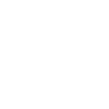
t = 0.00 s
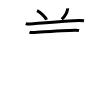
t = 4.00 s
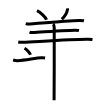
t = 8.00 s
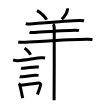
t = 12.00 s
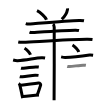
t = 15.50 s
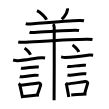
t = 20.00 s

The animated SVG that drew these frames (rendered in a browser with its animation timeline set to each time). Animation: 20 SMIL elements (animate=20); one cycle of 20.00 s.

<svg width="109px" height="109px" viewBox="0 0 px 109px" xmlns="http://www.w3.org/2000/svg" xmlns:xlink="http://www.w3.org/1999/xlink" xml:space="preserve" version="1.1"  baseProfile="full">
<path d="M37.02,10.65c3.35,1.59,8.65,6.55,9.48,9.03" style="fill:none;stroke:black;stroke-width:3;opacity:0">
  <animate attributeType="CSS" attributeName="opacity" from="0" to="1" begin="0s" dur="1s" repeatCount="Indefinite" fill="freeze" />
</path>
<path d="M67.54,8.39c0.02,0.26,0.03,0.66-0.03,1.03c-0.39,2.17-2.66,6.92-5.75,9.83" style="fill:none;stroke:black;stroke-width:3;opacity:0">
  <animate attributeType="CSS" attributeName="opacity" from="0" to="1" begin="1s" dur="1s" repeatCount="Indefinite" fill="freeze" />
</path>
<path d="M25.75,23.64c1.18,0.38,3.34,0.48,4.52,0.38c9.24-0.77,38.99-3.77,49.61-3.63c1.96,0.03,3.14,0.18,4.12,0.37" style="fill:none;stroke:black;stroke-width:3;opacity:0">
  <animate attributeType="CSS" attributeName="opacity" from="0" to="1" begin="2s" dur="1s" repeatCount="Indefinite" fill="freeze" />
</path>
<path d="M29.5,32.14c0.91,0.38,2.58,0.44,3.49,0.38C40.66,32,67.6,30,75.81,30.14c1.52,0.03,2.43,0.18,3.19,0.37" style="fill:none;stroke:black;stroke-width:3;opacity:0">
  <animate attributeType="CSS" attributeName="opacity" from="0" to="1" begin="3s" dur="1s" repeatCount="Indefinite" fill="freeze" />
</path>
<path d="M18.25,41.98c1.39,0.32,3.93,0.38,5.32,0.32c10.67-0.44,48.37-3.25,64.07-3.1c2.31,0.02,3.7,0.15,4.86,0.31" style="fill:none;stroke:black;stroke-width:3;opacity:0">
  <animate attributeType="CSS" attributeName="opacity" from="0" to="1" begin="4s" dur="1s" repeatCount="Indefinite" fill="freeze" />
</path>
<path d="M53.09,24c0.62,0.5,1,2.25,1.12,3.25s0,66.75-0.12,73" style="fill:none;stroke:black;stroke-width:3;opacity:0">
  <animate attributeType="CSS" attributeName="opacity" from="0" to="1" begin="5s" dur="1s" repeatCount="Indefinite" fill="freeze" />
</path>
<path d="M24.5,48.25c2.12,1.15,5.47,4.72,6,6.5" style="fill:none;stroke:black;stroke-width:3;opacity:0">
  <animate attributeType="CSS" attributeName="opacity" from="0" to="1" begin="6s" dur="1s" repeatCount="Indefinite" fill="freeze" />
</path>
<path d="M13.12,60.02c0.69,0.19,3.79,0.72,4.48,0.69c8.46-0.35,17.91-2.72,24.06-2.89c1.14-0.03,2.86,0.09,3.43,0.19" style="fill:none;stroke:black;stroke-width:3;opacity:0">
  <animate attributeType="CSS" attributeName="opacity" from="0" to="1" begin="7s" dur="1s" repeatCount="Indefinite" fill="freeze" />
</path>
<path d="M20.98,68.2c0.31,0.08,2.24,0.09,2.55,0.08c3.27-0.09,9.07-1.41,12.29-1.4c0.52,0,2.71,0.04,2.97,0.08" style="fill:none;stroke:black;stroke-width:3;opacity:0">
  <animate attributeType="CSS" attributeName="opacity" from="0" to="1" begin="8s" dur="1s" repeatCount="Indefinite" fill="freeze" />
</path>
<path d="M19.73,76.74c0.35,0.08,2.49,0.09,2.84,0.08c3.64-0.1,9.07-1.53,12.65-1.52c0.58,0,3.01,0.04,3.31,0.08" style="fill:none;stroke:black;stroke-width:3;opacity:0">
  <animate attributeType="CSS" attributeName="opacity" from="0" to="1" begin="9s" dur="1s" repeatCount="Indefinite" fill="freeze" />
</path>
<path d="M18.64,83.62c0.39,0.26,0.84,0.47,0.96,0.81c1.11,3.02,2.03,9.38,3.15,13.81" style="fill:none;stroke:black;stroke-width:3;opacity:0">
  <animate attributeType="CSS" attributeName="opacity" from="0" to="1" begin="10s" dur="1s" repeatCount="Indefinite" fill="freeze" />
</path>
<path d="M20.81,85.3c6.36-0.61,11.83-1.59,17.7-2.21c1.47-0.15,2.36,1.21,2.15,1.91c-0.88,2.9-1.64,4.74-3.2,9.56" style="fill:none;stroke:black;stroke-width:3;opacity:0">
  <animate attributeType="CSS" attributeName="opacity" from="0" to="1" begin="11s" dur="1s" repeatCount="Indefinite" fill="freeze" />
</path>
<path d="M23,96.5c4.57-0.37,9.65-1,15.92-1.57" style="fill:none;stroke:black;stroke-width:3;opacity:0">
  <animate attributeType="CSS" attributeName="opacity" from="0" to="1" begin="12s" dur="1s" repeatCount="Indefinite" fill="freeze" />
</path>
<path d="M72.5,45c2.21,1.24,5.7,5.08,6.25,7" style="fill:none;stroke:black;stroke-width:3;opacity:0">
  <animate attributeType="CSS" attributeName="opacity" from="0" to="1" begin="13s" dur="1s" repeatCount="Indefinite" fill="freeze" />
</path>
<path d="M61.12,56.86c0.7,0.16,3.34,0.69,4.04,0.66c7.34-0.28,17.59-1.53,24.45-2.5c1.15-0.16,2.9,0.08,3.49,0.16" style="fill:none;stroke:black;stroke-width:3;opacity:0">
  <animate attributeType="CSS" attributeName="opacity" from="0" to="1" begin="14s" dur="1s" repeatCount="Indefinite" fill="freeze" />
</path>
<path d="M67.23,66.45c0.29,0.08,2.08,0.09,2.38,0.08c3.05-0.09,10.52-1.4,13.52-1.39c0.49,0,2.52,0.04,2.77,0.08" style="fill:none;stroke:black;stroke-width:3;opacity:0">
  <animate attributeType="CSS" attributeName="opacity" from="0" to="1" begin="15s" dur="1s" repeatCount="Indefinite" fill="freeze" />
</path>
<path d="M67.48,75.07c0.34,0.08,2.42,0.09,2.77,0.08c3.55-0.09,9.32-1.44,12.81-1.43c0.57,0,2.94,0.04,3.22,0.08" style="fill:none;stroke:black;stroke-width:3;opacity:0">
  <animate attributeType="CSS" attributeName="opacity" from="0" to="1" begin="16s" dur="1s" repeatCount="Indefinite" fill="freeze" />
</path>
<path d="M65.62,83.12c0.27,0.25,0.57,0.45,0.66,0.77C67.04,86.76,68,92.79,68.76,97" style="fill:none;stroke:black;stroke-width:3;opacity:0">
  <animate attributeType="CSS" attributeName="opacity" from="0" to="1" begin="17s" dur="1s" repeatCount="Indefinite" fill="freeze" />
</path>
<path d="M67.06,83.97c5.96-0.67,12.59-1.7,18.09-2.37c1.38-0.17,2.71,0.77,2.52,1.54c-0.82,3.17-1.54,5.14-3,10.42" style="fill:none;stroke:black;stroke-width:3;opacity:0">
  <animate attributeType="CSS" attributeName="opacity" from="0" to="1" begin="18s" dur="1s" repeatCount="Indefinite" fill="freeze" />
</path>
<path d="M71.22,95c4.5-0.37,9.02-0.5,15.19-1.07" style="fill:none;stroke:black;stroke-width:3;opacity:0">
  <animate attributeType="CSS" attributeName="opacity" from="0" to="1" begin="19s" dur="1s" repeatCount="Indefinite" fill="freeze" />
</path>
</svg>
